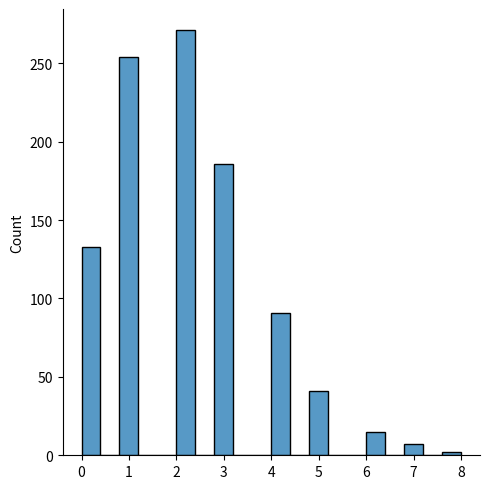
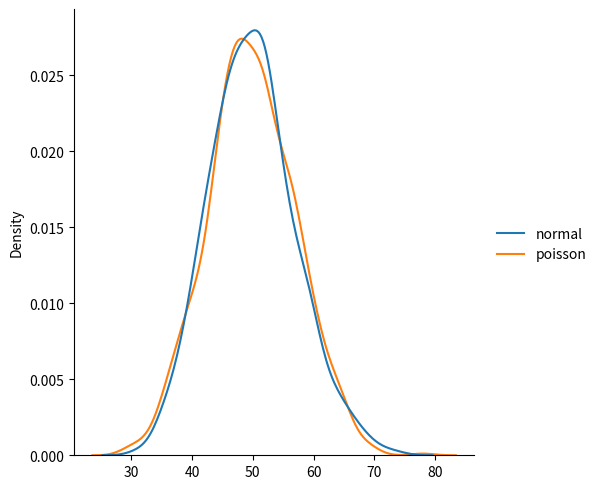
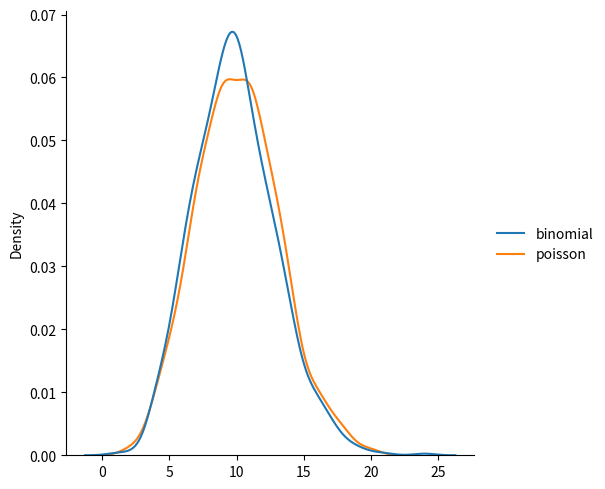

Here is the Python script that generated these plots, in order:
# Poisson Distribution in Python

from numpy import random
import matplotlib.pyplot as plt
import seaborn as sns
x=random.poisson(lam=2,size=10)
print(x)
sns.displot(random.poisson(lam=2,size=1000))
plt.show()
data={
  "normal":random.normal(loc=50,scale=7,size=1000),
  "poisson":random.poisson(lam=50,size=1000)
}
sns.displot(data,kind="kde")
plt.show()
data={
  "binomial":random.binomial(n=1000,p=0.01,size=1000),
  "poisson":random.poisson(lam=10,size=1000)
}
sns.displot(data,kind="kde")
plt.show()